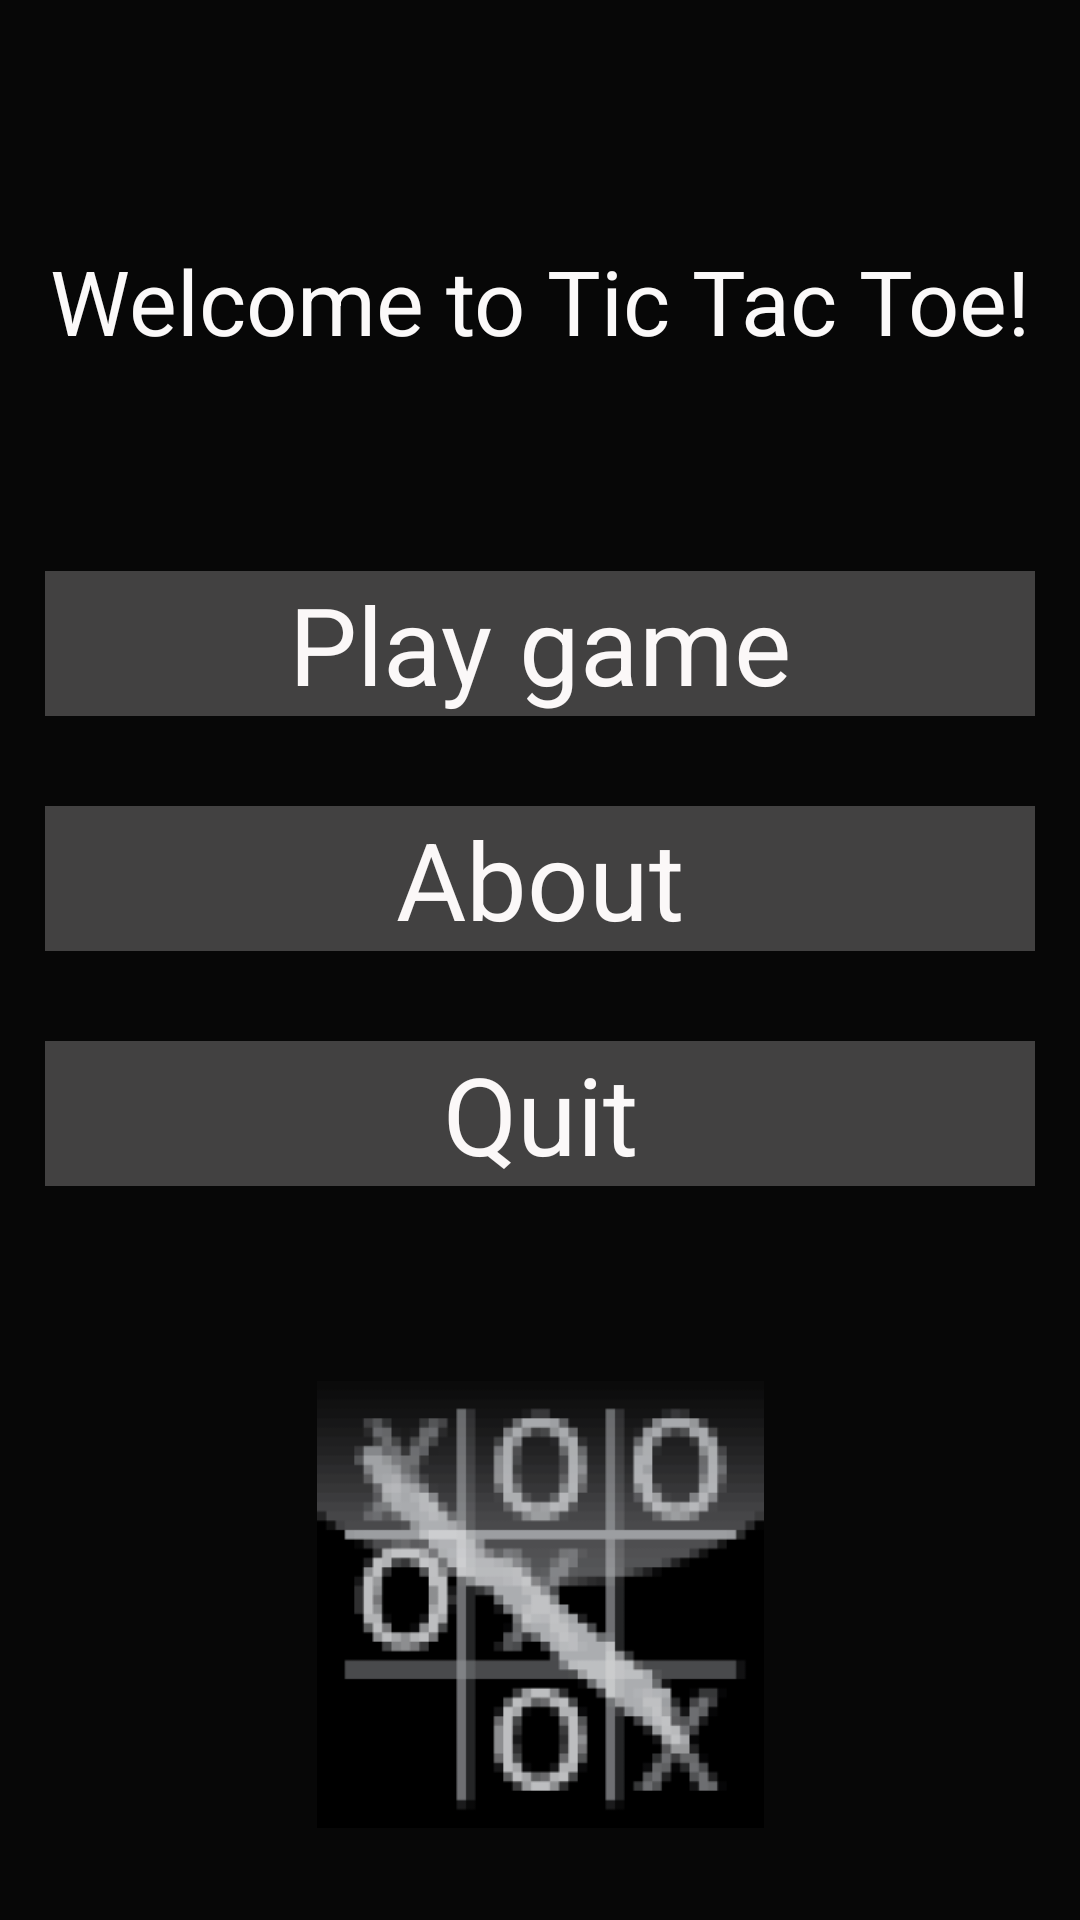

Reconstruct the res/layout file that produces this screen, plus the resources it refers to.
<!-- AndroidManifest.xml: application theme Theme.IksOks -->
<!-- res/layout/activity_main.xml -->
<?xml version="1.0" encoding="utf-8"?>
<LinearLayout xmlns:android="http://schemas.android.com/apk/res/android"
    xmlns:app="http://schemas.android.com/apk/res-auto"
    xmlns:tools="http://schemas.android.com/tools"
    android:layout_width="match_parent"
    android:layout_height="match_parent"
    android:background="#070707"
    android:orientation="vertical"
    tools:context=".MainActivity">


    <TextView
        android:id="@+id/textView"
        android:layout_width="match_parent"
        android:layout_height="wrap_content"
        android:layout_marginTop="80dp"
        android:layout_weight="0"
        android:gravity="center_horizontal"
        android:text="@string/tekst1"
        android:textColor="#FBF9F9"
        android:textSize="30sp" />

    <TextView
        android:id="@+id/textView2"
        android:layout_width="match_parent"
        android:layout_height="wrap_content"
        android:layout_marginStart="15dp"
        android:layout_marginLeft="15dp"
        android:layout_marginTop="70dp"
        android:layout_marginEnd="15dp"
        android:layout_marginRight="15dp"
        android:layout_marginBottom="15dp"
        android:layout_weight="0"
        android:background="#424141"
        android:gravity="center_horizontal"
        android:shadowColor="#EABE3A"
        android:text="@string/playgame"
        android:textColor="#FBF8F8"
        android:textSize="36sp"
        android:onClick="playOnClick"/>

    <TextView
        android:id="@+id/textView3"
        android:layout_width="match_parent"
        android:layout_height="wrap_content"
        android:layout_margin="15dp"
        android:layout_weight="0"
        android:background="#424141"
        android:gravity="center_horizontal"
        android:shadowColor="#EABE3A"
        android:text="@string/about"
        android:textColor="#FBF8F8"
        android:textSize="36sp"
        android:onClick="aboutOnClick"/>

    <TextView
        android:id="@+id/textView4"
        android:layout_width="match_parent"
        android:layout_height="wrap_content"
        android:layout_margin="15dp"
        android:layout_weight="0"
        android:background="#424141"
        android:gravity="center_horizontal"
        android:shadowColor="#EABE3A"
        android:text="@string/quit"
        android:textColor="#FBF8F8"
        android:textSize="36sp"
        android:onClick="exitOnClick"/>

    <ImageView
        android:id="@+id/imageView2"
        android:layout_width="435dp"
        android:layout_height="149dp"
        android:layout_gravity="center_horizontal|center_vertical"
        android:layout_marginTop="50dp"
        android:layout_marginBottom="10dp"
        android:layout_weight="0"
        app:srcCompat="@mipmap/iksoks_foreground" />

</LinearLayout>
<!-- resources referenced by this layout -->
<resources>
  <!-- mipmap iksoks_foreground: png bitmap (mipmap-hdpi, 9239 bytes) -->
  <string name="about">About</string>
  <string name="playgame">Play game</string>
  <string name="quit">Quit</string>
  <string name="tekst1">Welcome to Tic Tac Toe!</string>
  <style name="Theme.IksOks" parent="Theme.MaterialComponents.DayNight.DarkActionBar">
          
          <item name="colorPrimary">@color/purple_500</item>
          <item name="colorPrimaryVariant">@color/purple_700</item>
          <item name="colorOnPrimary">@color/white</item>
          
          <item name="colorSecondary">@color/teal_200</item>
          <item name="colorSecondaryVariant">@color/teal_700</item>
          <item name="colorOnSecondary">@color/black</item>
          
          <item name="android:statusBarColor" tools:targetApi="l">?attr/colorPrimaryVariant</item>
          
      </style>
  <color name="purple_500">#FF6200EE</color>
  <color name="purple_700">#FF3700B3</color>
  <color name="white">#FFFFFFFF</color>
  <color name="teal_200">#FF03DAC5</color>
  <color name="teal_700">#FF018786</color>
  <color name="black">#FF000000</color>
</resources>
